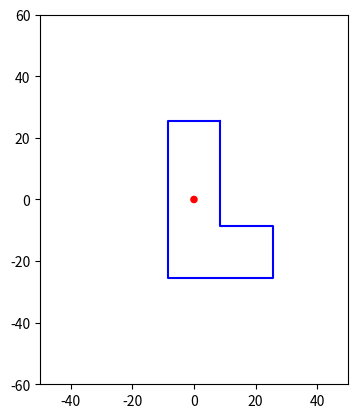

This chart was generated by the following Python code:
import matplotlib.pyplot as plt
from matplotlib.patches import Circle
x = [8.5,8.5,25.5,25.5,-8.5,-8.5,8.5]
y = [25.5,-8.5,-8.5,-25.5,-25.5,25.5,25.5]

fig, ax = plt.subplots()
ax.set_aspect('equal') # Set the aspect ratio to 1:1

circle = Circle((0, 0), radius=1, edgecolor='red', facecolor='red')

# Add the circle to the axes
ax.add_artist(circle)

# Set the axis limits
ax.set_xlim(-50, 50)
ax.set_ylim(-60, 60)

ax.plot(x,y, color = 'blue')
plt.show()